Image classification data set "cnn_dataset" (upputurisrilaxmi-ui/Project_ML on GitHub). Class labels (2): crop, weed.

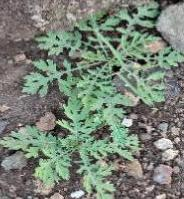
Label: weed

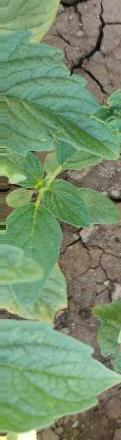
Label: crop

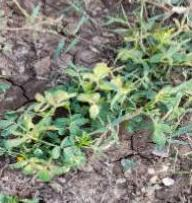
Label: weed

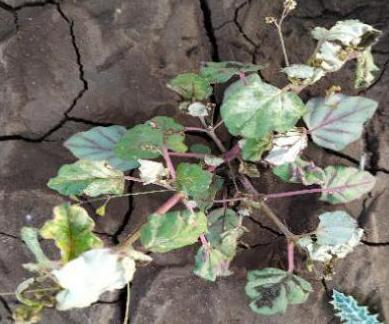
Label: weed

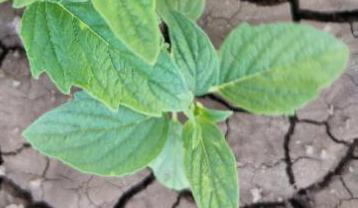
Label: crop

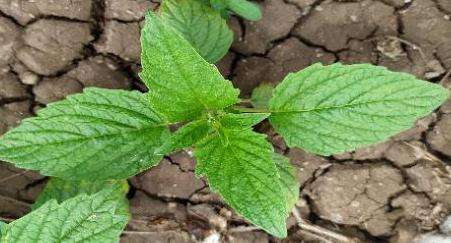
Label: crop
